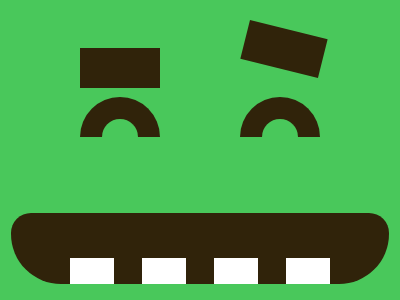

Here is a drawing made with CSS. Write the source that renders it.

<style>
    body {
      background: #49C85B;
    }
    div {
      width: 80px;
      height: 40px;
      background: #30230A;
      position: absolute;
    }
    .a {
      width: 44px;
      height: 26px;
      background: #FFFFFF;
      left: 72px;
    }
    .b {
      top: 45px;
      left: 59px;
    }
    .c {
      left: 80px;
      top: 48
    }
    .d {
      left: 164px;
      rotate: 14deg;
      top: -19
    }
    .e {
      height: 18px;
      width: 36px;
      background: none;
      top: 49px;
      border-radius: 99px 99px 0px 0px;
      border: 22px solid #30230A;
      border-bottom: none;
    }
    .f {
      top: -22px;
      left: 138px;
    }
    .g {
      left: 11px;
      top: 213px;
      width: 378px;
      height: 71px;
      border-radius: 20px 20px 50px 50px;
    }
  </style>
  <div class='g'>
    <div class='a b'>
      <div class='a'>
        <div class='a'>
          <div class='a'></div>
        </div>
      </div>
    </div>
  </div>
  <div class='c'>
    <div class='d'></div>
    <div class='e'>
      <div class='e f'></div>
    </div>
  </div>